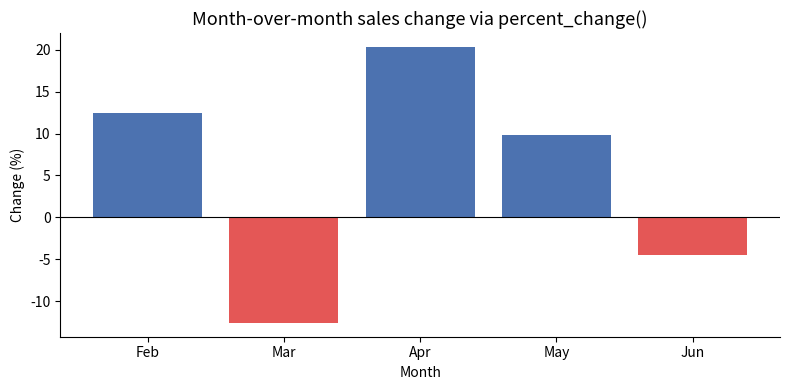

The script that saved this image:
import numpy as np
import pandas as pd
import matplotlib.pyplot as plt
import seaborn as sns


# ▶ Run this cell and observe the output.
# Then try changing the values and running again.

def clean_salary(value):
    """Strip currency symbols and commas, return a float."""
    cleaned = str(value).replace('$', '').replace(',', '').strip()
    return float(cleaned)

raw_salaries = ['$72,000', '$105,500', ' $88,250 ', '64000']
clean = [clean_salary(s) for s in raw_salaries]
print(clean)

# ✏️ Your turn — modify this code:
# 1. Add a default parameter so clean_salary('N/A') returns 0.0 instead of raising an error
# 2. Add a multiplier parameter so you can convert annual to monthly salary
# 3. What happens if you call double_it(x=4) using a keyword argument?

def double_it(x):
    return x * 2

def greet(name, greeting='Hello'):
    return f'{greeting}, {name}!'

print(double_it(7))
print(greet('Alice'))
print(greet('Bob', 'Hi'))

# 🎯 Challenge:
# Write a function called describe_list() that takes a list of numbers
# and returns a dictionary with keys: length, min, max, mean, unique_count
# Hint: use len(), min(), max(), sum(), and set() — no imports needed

# Your code here:

def percent_change(old, new):
    """Return the percentage change from old to new."""
    return (new - old) / old * 100

months = ['Feb', 'Mar', 'Apr', 'May', 'Jun']
changes = [
    percent_change(12_000, 13_500),
    percent_change(13_500, 11_800),
    percent_change(11_800, 14_200),
    percent_change(14_200, 15_600),
    percent_change(15_600, 14_900),
]

colors = ['#E45756' if c < 0 else '#4C72B0' for c in changes]

fig, ax = plt.subplots(figsize=(8, 4))
ax.bar(months, changes, color=colors)
ax.axhline(0, color='black', linewidth=0.8)
ax.set_title("Month-over-month sales change via percent_change()", fontsize=13)
ax.set_xlabel("Month")
ax.set_ylabel("Change (%)")
ax.spines[["top", "right"]].set_visible(False)
plt.tight_layout()
plt.show()
